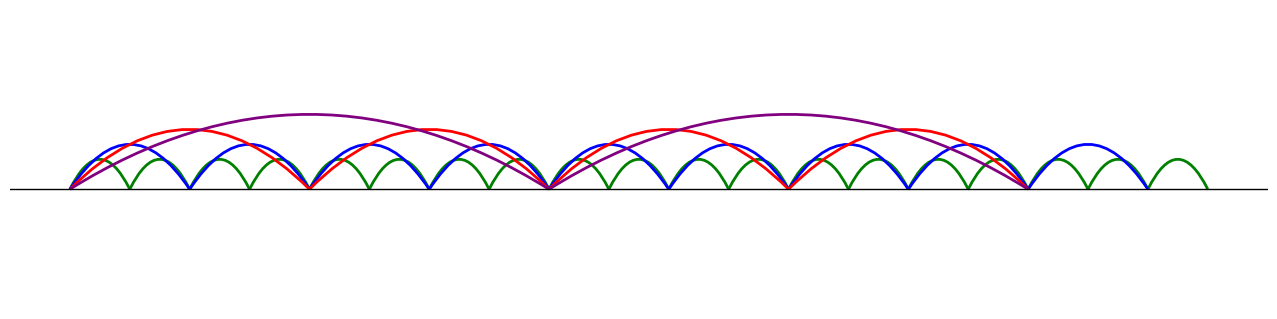
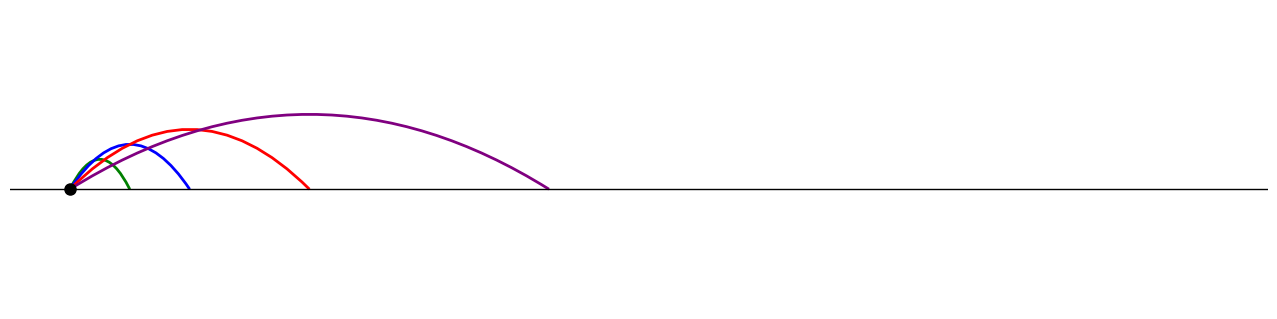
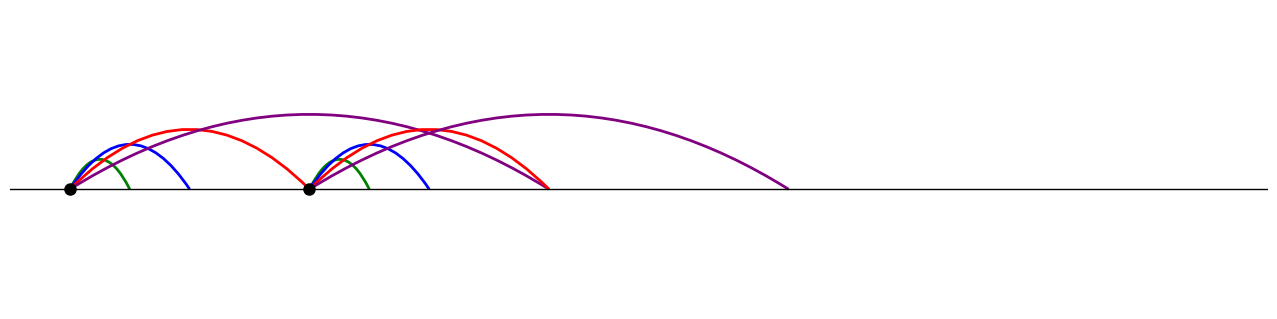
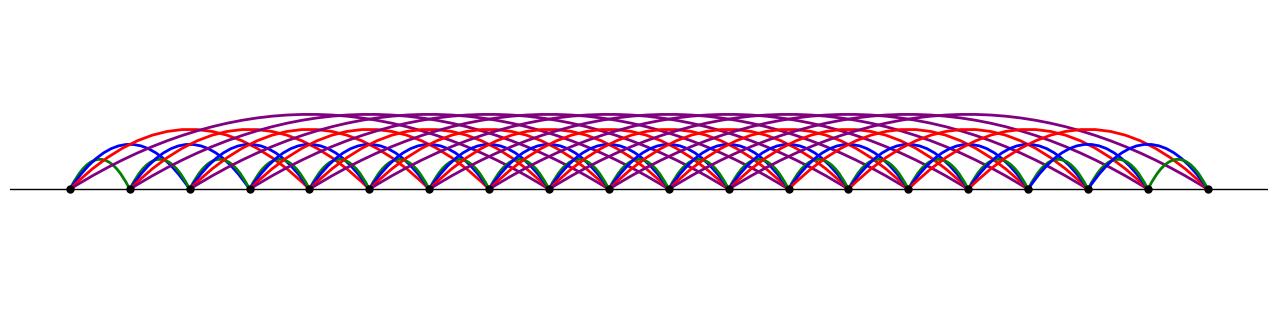
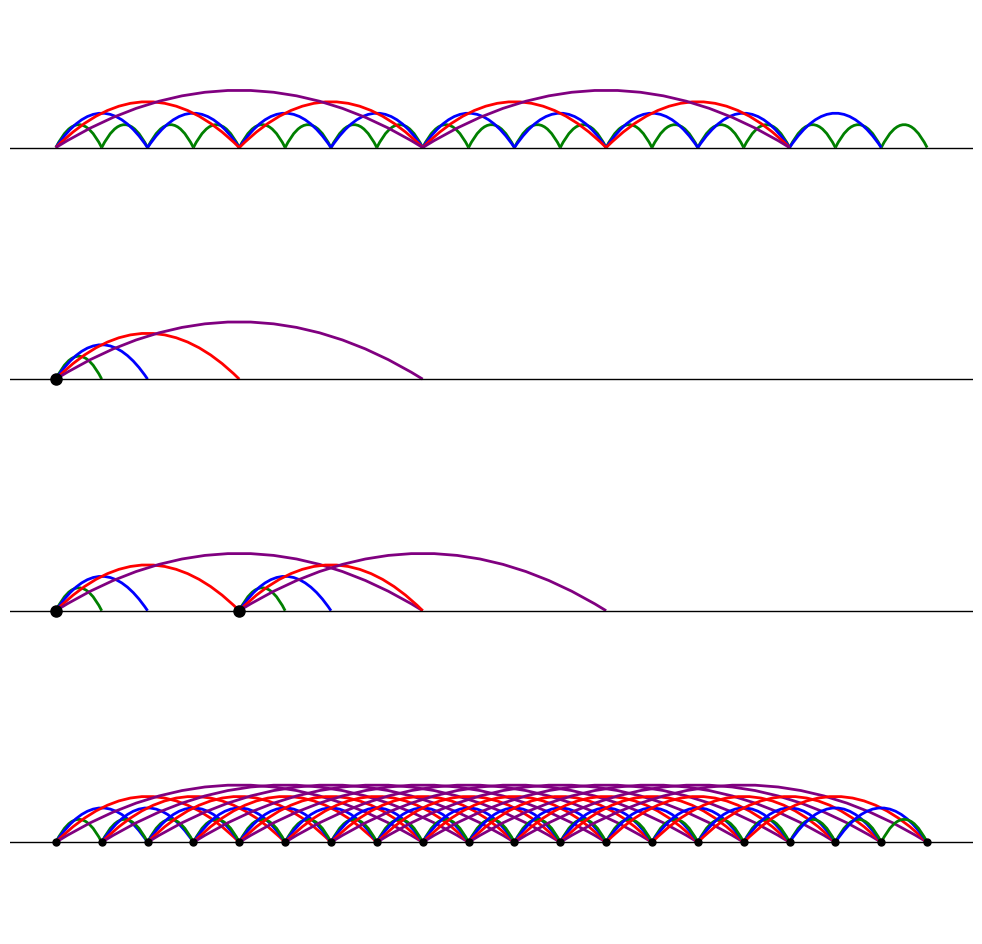

The matplotlib source for these figures, in order:
import matplotlib.pyplot as plt
from matplotlib.path import Path
import matplotlib.patches as patches

def draw_arc(ax, start, end, color, curve_height=0.75):
    verts = [start, end]
    codes = [Path.MOVETO, Path.CURVE3, Path.CURVE3]
    mid = ((start[0] + end[0]) / 2, (start[1] + end[1]) / 2 + curve_height)
    verts.insert(1, mid)
    path = Path(verts, codes)
    patch = patches.PathPatch(path, facecolor='none', edgecolor=color, lw=2)
    ax.add_patch(patch)

# 创建第一个图 - 原始图
fig1, ax1 = plt.subplots(figsize=(15, 3))

# 设置坐标轴范围和比例
ax1.set_xlim(-1, 20)
ax1.set_ylim(-2, 3)  # 减小上方留白
ax1.set_aspect('equal')

# 绘制数轴
ax1.axhline(y=0, color='black', linestyle='-', linewidth=1)

# 起始点
start_point = (0, 0)

# 绿色、蓝色、红色和紫色弧线的位置
green_points = [(i, 0) for i in range(0, 20)]
blue_points = [(i, 0) for i in range(0, 20, 2)]
red_points = [(i, 0) for i in range(0, 20, 4)]
purple_points = [(i, 0) for i in range(0, 20, 8)]

# 绘制绿色弧线
for i in range(len(green_points) - 1):
    draw_arc(ax1, green_points[i], green_points[i+1], 'green', curve_height=1)

# 绘制蓝色弧线
for i in range(len(blue_points) - 1):
    draw_arc(ax1, blue_points[i], blue_points[i+1], 'blue', curve_height=1.5)

# 绘制红色弧线
for i in range(len(red_points) - 1):
    draw_arc(ax1, red_points[i], red_points[i+1], 'red', curve_height=2)

# 绘制紫色弧线
for i in range(len(purple_points) - 1):
    draw_arc(ax1, purple_points[i], purple_points[i+1], 'purple', curve_height=2.5)

ax1.axis('off') # 关闭坐标轴

# 保存第一个图
plt.tight_layout(pad=0.02)  # 减小边距
plt.savefig("mult1.svg", format="svg", bbox_inches='tight', pad_inches=0.01)  # 减小保存时的边距
plt.close(fig1)

# 创建第二个图 - 只绘制起点发出四色线各一条
fig2, ax2 = plt.subplots(figsize=(15, 3))

# 设置坐标轴范围和比例
ax2.set_xlim(-1, 20)
ax2.set_ylim(-2, 3)  # 减小上方留白
ax2.set_aspect('equal')

# 绘制数轴
ax2.axhline(y=0, color='black', linestyle='-', linewidth=1)

# 起点位置
start_point = (0, 0)

# 绘制起点
ax2.plot(start_point[0], start_point[1], 'ko', markersize=8)

# 从起点发出四条线
# 绿色线 - 连接到下一个点
draw_arc(ax2, start_point, (start_point[0] + 1, 0), 'green', curve_height=1)

# 蓝色线 - 连接到下两个点
draw_arc(ax2, start_point, (start_point[0] + 2, 0), 'blue', curve_height=1.5)

# 红色线 - 连接到下四个点
draw_arc(ax2, start_point, (start_point[0] + 4, 0), 'red', curve_height=2)

# 紫色线 - 连接到下八个点
draw_arc(ax2, start_point, (start_point[0] + 8, 0), 'purple', curve_height=2.5)

ax2.axis('off') # 关闭坐标轴

# 保存第二个图
plt.tight_layout(pad=0.02)  # 减小边距
plt.savefig("mult2.svg", format="svg", bbox_inches='tight', pad_inches=0.01)  # 减小保存时的边距
plt.close(fig2)

# 创建第三个图 - 只画两个点，每个点都发出四种颜色线
fig3, ax3 = plt.subplots(figsize=(15, 3))

# 设置坐标轴范围和比例
ax3.set_xlim(-1, 20)
ax3.set_ylim(-2, 3)  # 减小上方留白
ax3.set_aspect('equal')

# 绘制数轴
ax3.axhline(y=0, color='black', linestyle='-', linewidth=1)

# 两个点的位置
point1 = (0, 0)  # 第一个点
point2 = (4, 0)  # 第二个点，在第一个点红色线落点位置

# 绘制两个点
ax3.plot(point1[0], point1[1], 'ko', markersize=8)
ax3.plot(point2[0], point2[1], 'ko', markersize=8)

# 从第一个点发出四条线
# 绿色线 - 连接到下一个点
draw_arc(ax3, point1, (point1[0] + 1, 0), 'green', curve_height=1)

# 蓝色线 - 连接到下两个点
draw_arc(ax3, point1, (point1[0] + 2, 0), 'blue', curve_height=1.5)

# 红色线 - 连接到下四个点
draw_arc(ax3, point1, (point1[0] + 4, 0), 'red', curve_height=2)

# 紫色线 - 连接到下八个点
draw_arc(ax3, point1, (point1[0] + 8, 0), 'purple', curve_height=2.5)

# 从第二个点发出四条线
# 绿色线 - 连接到下一个点
draw_arc(ax3, point2, (point2[0] + 1, 0), 'green', curve_height=1)

# 蓝色线 - 连接到下两个点
draw_arc(ax3, point2, (point2[0] + 2, 0), 'blue', curve_height=1.5)

# 红色线 - 连接到下四个点
draw_arc(ax3, point2, (point2[0] + 4, 0), 'red', curve_height=2)

# 紫色线 - 连接到下八个点
draw_arc(ax3, point2, (point2[0] + 8, 0), 'purple', curve_height=2.5)

ax3.axis('off') # 关闭坐标轴

# 保存第三个图
plt.tight_layout(pad=0.02)  # 减小边距
plt.savefig("mult3.svg", format="svg", bbox_inches='tight', pad_inches=0.01)  # 减小保存时的边距
plt.close(fig3)

# 创建第四个图 - 每个点都发出四条线
fig4, ax4 = plt.subplots(figsize=(15, 3))

# 设置坐标轴范围和比例
ax4.set_xlim(-1, 20)
ax4.set_ylim(-2, 3)  # 减小上方留白
ax4.set_aspect('equal')

# 绘制数轴
ax4.axhline(y=0, color='black', linestyle='-', linewidth=1)

# 所有点的位置
all_points = [(i, 0) for i in range(0, 20)]

# 绘制所有点
for point in all_points:
    ax4.plot(point[0], point[1], 'ko', markersize=5)

# 从每个点发出四条线
for point in all_points:
    # 绿色线 - 连接到下一个点
    if point[0] + 1 < 20:
        draw_arc(ax4, point, (point[0] + 1, 0), 'green', curve_height=1)
    
    # 蓝色线 - 连接到下两个点
    if point[0] + 2 < 20:
        draw_arc(ax4, point, (point[0] + 2, 0), 'blue', curve_height=1.5)
    
    # 红色线 - 连接到下四个点
    if point[0] + 4 < 20:
        draw_arc(ax4, point, (point[0] + 4, 0), 'red', curve_height=2)
    
    # 紫色线 - 连接到下八个点
    if point[0] + 8 < 20:
        draw_arc(ax4, point, (point[0] + 8, 0), 'purple', curve_height=2.5)

ax4.axis('off') # 关闭坐标轴

# 保存第四个图
plt.tight_layout(pad=0.02)  # 减小边距
plt.savefig("mult4.svg", format="svg", bbox_inches='tight', pad_inches=0.01)  # 减小保存时的边距
plt.close(fig4)

# 创建一个包含所有四个图的组合图，用于显示
fig_all, (ax_all1, ax_all2, ax_all3, ax_all4) = plt.subplots(4, 1, figsize=(15, 12), 
                                                             gridspec_kw={'hspace': 0.01, 'height_ratios': [1, 1, 1, 1]})

# 复制第一个图的内容到组合图的第一个子图
ax_all1.set_xlim(-1, 20)
ax_all1.set_ylim(-2, 3)  # 减小上方留白
ax_all1.set_aspect('equal')
ax_all1.axhline(y=0, color='black', linestyle='-', linewidth=1)

# 绘制绿色弧线
for i in range(len(green_points) - 1):
    draw_arc(ax_all1, green_points[i], green_points[i+1], 'green', curve_height=1)

# 绘制蓝色弧线
for i in range(len(blue_points) - 1):
    draw_arc(ax_all1, blue_points[i], blue_points[i+1], 'blue', curve_height=1.5)

# 绘制红色弧线
for i in range(len(red_points) - 1):
    draw_arc(ax_all1, red_points[i], red_points[i+1], 'red', curve_height=2)

# 绘制紫色弧线
for i in range(len(purple_points) - 1):
    draw_arc(ax_all1, purple_points[i], purple_points[i+1], 'purple', curve_height=2.5)

ax_all1.axis('off')

# 复制第二个图的内容到组合图的第二个子图
ax_all2.set_xlim(-1, 20)
ax_all2.set_ylim(-2, 3)  # 减小上方留白
ax_all2.set_aspect('equal')
ax_all2.axhline(y=0, color='black', linestyle='-', linewidth=1)

# 绘制起点
ax_all2.plot(start_point[0], start_point[1], 'ko', markersize=8)

# 从起点发出四条线
draw_arc(ax_all2, start_point, (start_point[0] + 1, 0), 'green', curve_height=1)
draw_arc(ax_all2, start_point, (start_point[0] + 2, 0), 'blue', curve_height=1.5)
draw_arc(ax_all2, start_point, (start_point[0] + 4, 0), 'red', curve_height=2)
draw_arc(ax_all2, start_point, (start_point[0] + 8, 0), 'purple', curve_height=2.5)

ax_all2.axis('off')

# 复制第三个图的内容到组合图的第三个子图
ax_all3.set_xlim(-1, 20)
ax_all3.set_ylim(-2, 3)  # 减小上方留白
ax_all3.set_aspect('equal')
ax_all3.axhline(y=0, color='black', linestyle='-', linewidth=1)

# 绘制两个点
ax_all3.plot(point1[0], point1[1], 'ko', markersize=8)
ax_all3.plot(point2[0], point2[1], 'ko', markersize=8)

# 从第一个点发出四条线
draw_arc(ax_all3, point1, (point1[0] + 1, 0), 'green', curve_height=1)
draw_arc(ax_all3, point1, (point1[0] + 2, 0), 'blue', curve_height=1.5)
draw_arc(ax_all3, point1, (point1[0] + 4, 0), 'red', curve_height=2)
draw_arc(ax_all3, point1, (point1[0] + 8, 0), 'purple', curve_height=2.5)

# 从第二个点发出四条线
draw_arc(ax_all3, point2, (point2[0] + 1, 0), 'green', curve_height=1)
draw_arc(ax_all3, point2, (point2[0] + 2, 0), 'blue', curve_height=1.5)
draw_arc(ax_all3, point2, (point2[0] + 4, 0), 'red', curve_height=2)
draw_arc(ax_all3, point2, (point2[0] + 8, 0), 'purple', curve_height=2.5)

ax_all3.axis('off')

# 复制第四个图的内容到组合图的第四个子图
ax_all4.set_xlim(-1, 20)
ax_all4.set_ylim(-2, 3)  # 减小上方留白
ax_all4.set_aspect('equal')
ax_all4.axhline(y=0, color='black', linestyle='-', linewidth=1)

# 绘制所有点
for point in all_points:
    ax_all4.plot(point[0], point[1], 'ko', markersize=5)

# 从每个点发出四条线
for point in all_points:
    # 绿色线 - 连接到下一个点
    if point[0] + 1 < 20:
        draw_arc(ax_all4, point, (point[0] + 1, 0), 'green', curve_height=1)
    
    # 蓝色线 - 连接到下两个点
    if point[0] + 2 < 20:
        draw_arc(ax_all4, point, (point[0] + 2, 0), 'blue', curve_height=1.5)
    
    # 红色线 - 连接到下四个点
    if point[0] + 4 < 20:
        draw_arc(ax_all4, point, (point[0] + 4, 0), 'red', curve_height=2)
    
    # 紫色线 - 连接到下八个点
    if point[0] + 8 < 20:
        draw_arc(ax_all4, point, (point[0] + 8, 0), 'purple', curve_height=2.5)

ax_all4.axis('off')

# 保存组合图
plt.tight_layout(pad=0.02)  # 减小边距
plt.savefig("mult1234.svg", format="svg", bbox_inches='tight', pad_inches=0.01)  # 减小保存时的边距
# plt.show()
